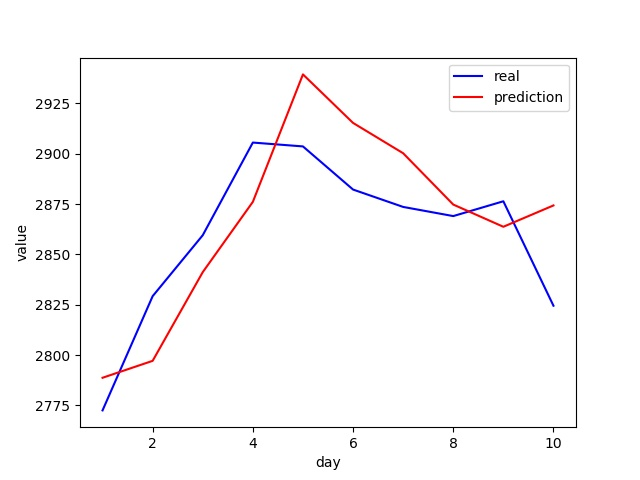

Data behind this chart, as committed beside it:
real, prediction
3288, 3277
3307, 3320
3327, 3319
3310, 3357
3291, 3320
3291, 3295
3270, 3287
3279, 3268
3291, 3305
3281, 3291
3263, 3298
3153, 3306
3134, 3175
3167, 3107
3122, 3202
3161, 3150
3169, 3187
3163, 3164
3137, 3179
3131, 3182
3138, 3153
3190, 3117
3208, 3204
3180, 3236
3159, 3170
3111, 3157
3067, 3129
3091, 3075
3117, 3122
3072, 3156
3068, 3089
3129, 3070
3118, 3134
3075, 3136
3082, 3088
3081, 3066
3101, 3086
3091, 3116
3137, 3100
3161, 3153
3159, 3195
3174, 3165
3163, 3200
3174, 3180
3192, 3219
3170, 3200
3154, 3169
3193, 3175
3214, 3246
3214, 3236
3169, 3218
3155, 3174
3141, 3170
3135, 3142
3120, 3158
3041, 3125
3095, 3063
3075, 3121
3091, 3091
3114, 3101
... 40 more rows
